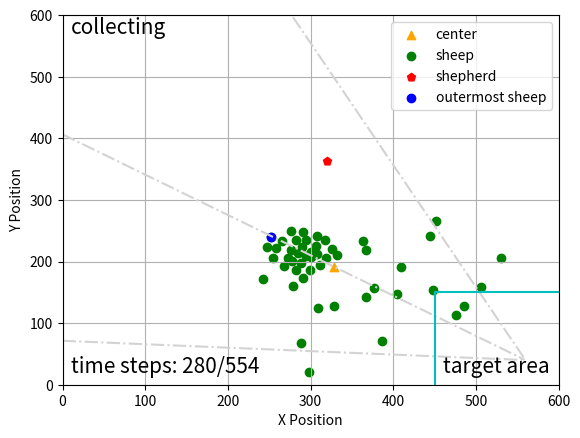

Generate this figure with matplotlib:
import matplotlib.pyplot as plt
import numpy as np
import math
np.seterr(invalid='ignore')
fig, ax = plt.subplots()
step = 280
idx = 1
sheep = np.array(
    [[285, 386], [252, 361], [289, 533], [308, 387], [290, 376], [300, 385], [319, 394], [276, 381], [448, 447],
     [404, 452], [307, 374], [363, 367], [367, 458], [295, 365], [268, 408], [506, 442], [283, 365], [276, 351],
     [289, 402], [291, 427], [387, 529], [409, 409], [318, 365], [291, 352], [332, 390], [266, 366], [299, 413],
     [247, 377], [298, 580], [530, 395], [328, 473], [308, 358], [258, 378], [243, 429], [367, 382], [278, 399],
     [294, 391], [377, 443], [452, 334], [326, 379], [301, 393], [445, 359], [279, 440], [312, 405], [309, 475],
     [486, 473], [282, 413], [273, 394], [255, 394], [476, 487], ]
)
shepherd = np.array([319.58723152, 236.29537015])
shepherd[1] = 600 - shepherd[1]

# 计算中心线的直线方程
sheep[:, 1] = 600-sheep[:, 1]
target = np.array([560, 40])
g_mean = np.array([np.mean(sheep[:, 0]), np.mean(sheep[:, 1])])

plt.scatter(g_mean[0], g_mean[1], marker='^', c='orange', label='center')


k = (g_mean[1] - target[1]) / (g_mean[0] - target[0])
b = g_mean[1] - k*g_mean[0]
x = np.arange(0, 560)
y = k*x + b
plt.plot(x, y, '-.', c='lightgray')

#绕(600, 0)进行旋转
x0 = 560
y0 = 40
#逆时针旋转30度
theta = math.pi/6

#顺时针旋转30度
theta2 = 2*math.pi - theta

kk = (k*math.cos(theta) + math.sin(theta)) / (math.cos(theta) - k*math.sin(theta))
bb = ((k*x0 - y0)*(1-math.cos(theta)) - (x0+k*y0)*math.sin(theta)+b)/(math.cos(theta)-k*math.sin(theta))

k2 = (k*math.cos(theta2) + math.sin(theta2)) / (math.cos(theta2) - k*math.sin(theta2))
b2 = ((k*x0 - y0)*(1-math.cos(theta2)) - (x0+k*y0)*math.sin(theta2)+b)/(math.cos(theta2)-k*math.sin(theta2))

yy = kk*x + bb
y2 = k2*x + b2

plt.plot(x, yy, '-.', c='lightgray')
plt.plot(x, y2, '-.', c='lightgray')

# # 画圆
# fn = 60.0
# xc = np.linspace(0, 600, 3000)
# x1 = np.linspace(g_mean[0], g_mean[1], 3000)
#
# yc1 = g_mean[1] + np.sqrt(fn**2 -(xc - g_mean[0])**2)
# yc2 = g_mean[1] - np.sqrt(fn**2 -(xc - g_mean[0])**2)
#
# plt.plot(xc, yc1, 'y')
# plt.plot(xc, yc2, 'y')


ticks = np.arange(0, 700, 100)
plt.scatter(sheep[:, 0], sheep[:, 1], c='g', label='sheep')
plt.scatter(shepherd[0], shepherd[1], c='r', marker='p', label='shepherd')
plt.scatter(sheep[idx][0], sheep[idx][1], c='b', label='outermost sheep')
line = np.array([[450, 0], [450, 150], [600, 150]])

plt.plot(line[:, 0], line[:, 1], 'c')
plt.text(460, 20, 'target area', fontsize=15)
plt.text(10, 570, 'collecting', fontsize=15)
plt.text(10, 20, 'time steps: {}/554'.format(step), fontsize=15)
plt.xticks(ticks)
plt.yticks(ticks)
plt.xlim(0, 600)
plt.ylim(0, 600)

plt.xlabel("X Position")
plt.ylabel("Y Position")
plt.legend(loc='upper right')
plt.grid()
plt.show()

fig.savefig("E:\\我的坚果云\\latex\\doubleDistSum\\pics\\stepAngle{}x.pdf".format(step), dpi=600, format='pdf')
